The GitHub repository Sushil-Acharya/fruits_360 contains a labelled image folder "Ours" with 19 categories: apple golden, apple Granny Smith, apple red, avocado, banana, blueberry, cocos, grape white, grape pink, kiwi, lemon, mango, melon Piel de Sapo, orange, papaya, pineapple, pomegranate, strawberry, watermelon. Examples follow, each with its label.

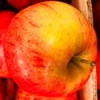
Label: apple red

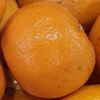
Label: orange

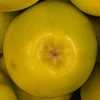
Label: apple golden

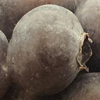
Label: blueberry

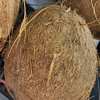
Label: cocos

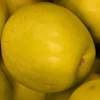
Label: apple golden
